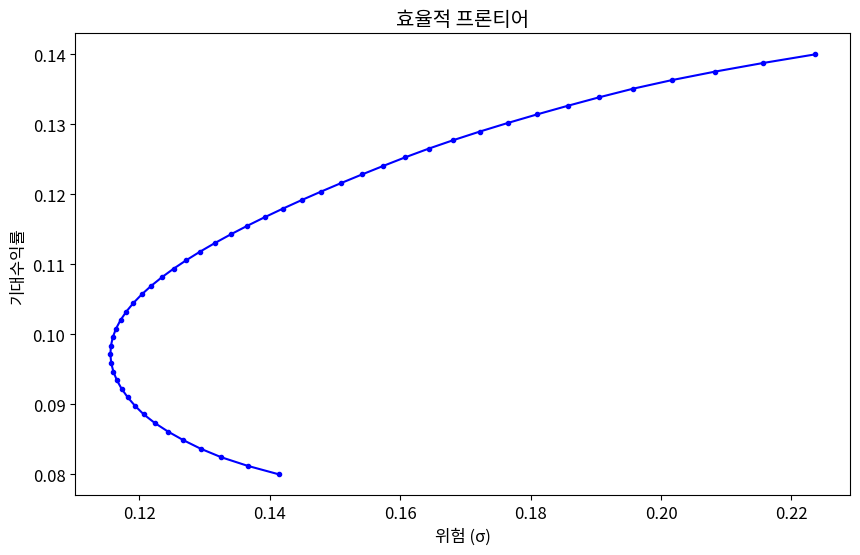

Write the Python code that produced this figure.
import numpy as np
import pandas as pd
import matplotlib.pyplot as plt
import seaborn as sns
from scipy import stats
import warnings
warnings.filterwarnings('ignore')

plt.rcParams['figure.figsize'] = (10, 6)
plt.rcParams['font.size'] = 12
np.random.seed(42)

import numpy as np, matplotlib.pyplot as plt
from scipy import stats
np.random.seed(42)

import numpy as np, matplotlib.pyplot as plt
np.random.seed(42)
n_assets = 4; mu = np.array([0.12, 0.10, 0.08, 0.14])
cov = np.array([[0.04,0.01,0.005,0.02],[0.01,0.03,0.008,0.01],[0.005,0.008,0.02,0.005],[0.02,0.01,0.005,0.05]])
from scipy.optimize import minimize
n_ports = 50; results = []
for r in np.linspace(0.08, 0.14, n_ports):
    cons = [{'type':'eq','fun':lambda w: w.sum()-1}, {'type':'eq','fun':lambda w,r=r: w@mu-r}]
    res = minimize(lambda w: w@cov@w, np.ones(4)/4, constraints=cons, bounds=[(0,1)]*4)
    if res.success: results.append((np.sqrt(res.fun), r))
results = np.array(results)
plt.figure(figsize=(10,6))
plt.plot(results[:,0], results[:,1], 'b-o', markersize=3)
plt.xlabel('위험 (σ)'); plt.ylabel('기대수익률'); plt.title('효율적 프론티어')
plt.show()

# 포트폴리오 최적화 구현
import numpy as np
np.random.seed(42)
# TODO: 핵심 알고리즘 구현


# 포트폴리오 최적화 벤치마크
# TODO: 체계적 비교 실험 설계


# 포트폴리오 최적화 실전 적용
# TODO: 실전 문제 적용 및 해석
